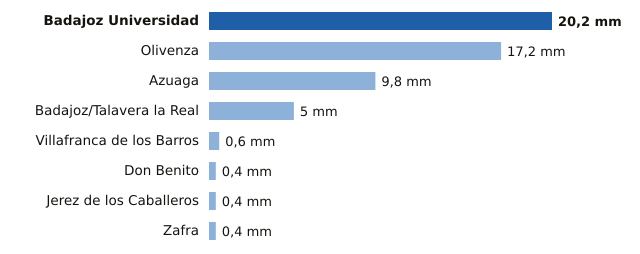

The data file committed next to this chart (first rows):
estacion, provincia, mm
Badajoz Universidad, Badajoz, 20.2
Olivenza, Badajoz, 17.2
Azuaga, Badajoz, 9.8
Badajoz/Talavera la Real, Badajoz, 5.0
Villafranca de los Barros, Badajoz, 0.6
Don Benito, Badajoz, 0.4
Jerez de los Caballeros, Badajoz, 0.4
Zafra, Badajoz, 0.4
